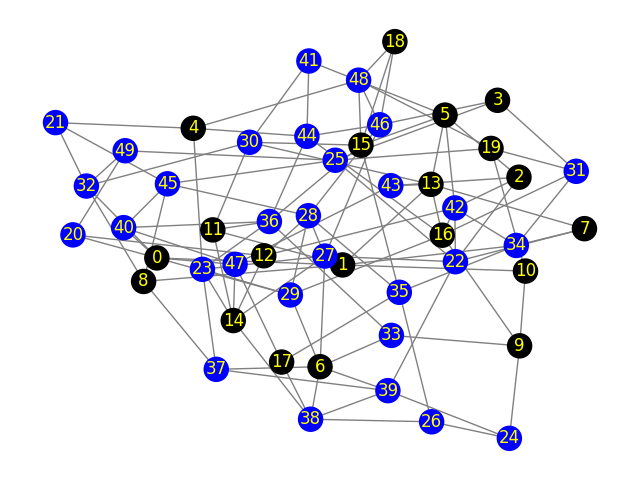

The file beside this chart, header and first rows:
Peer 1, Peer 2, Propagation-Delay, Link-Speed
0, 32, 439.2, 5
0, 40, 464.8, 5
0, 1, 298.5, 100
0, 20, 187.8, 5
0, 29, 84.54, 5
0, 47, 44.08, 5
1, 11, 284.7, 100
1, 10, 290, 100
1, 13, 89.16, 100
1, 34, 472.7, 5
1, 8, 78.61, 100
2, 5, 254.5, 100
2, 43, 466.5, 5
2, 42, 389.3, 5
2, 22, 135.9, 5
3, 46, 344.3, 5
3, 25, 123.3, 5
3, 31, 216.6, 5
4, 44, 209.1, 5
4, 23, 372.4, 5
4, 21, 368, 5
4, 48, 373.5, 5
5, 42, 202.8, 5
5, 13, 325.6, 100
5, 41, 495.9, 5
5, 15, 253.2, 100
6, 37, 284.7, 5
6, 39, 102.3, 5
6, 33, 357.7, 5
6, 27, 77.44, 5
6, 29, 390, 5
6, 38, 464.8, 5
7, 22, 480, 5
7, 13, 151.7, 100
7, 34, 345.2, 5
8, 37, 148.9, 5
8, 45, 265, 5
8, 32, 102.6, 5
9, 16, 238.1, 100
9, 10, 217.8, 100
9, 33, 123.3, 5
9, 24, 319.5, 5
10, 19, 396, 100
11, 36, 195.9, 5
11, 14, 303.9, 100
11, 30, 108.8, 5
12, 28, 298.5, 5
12, 14, 107.8, 100
12, 20, 201.3, 5
12, 42, 267.8, 5
13, 30, 51.08, 5
13, 43, 209.6, 5
13, 16, 44.82, 100
14, 23, 180.7, 5
14, 27, 134, 5
14, 47, 214.4, 5
14, 38, 31.48, 5
15, 30, 400.8, 5
15, 48, 75.89, 5
15, 35, 460.3, 5
... 54 more rows
